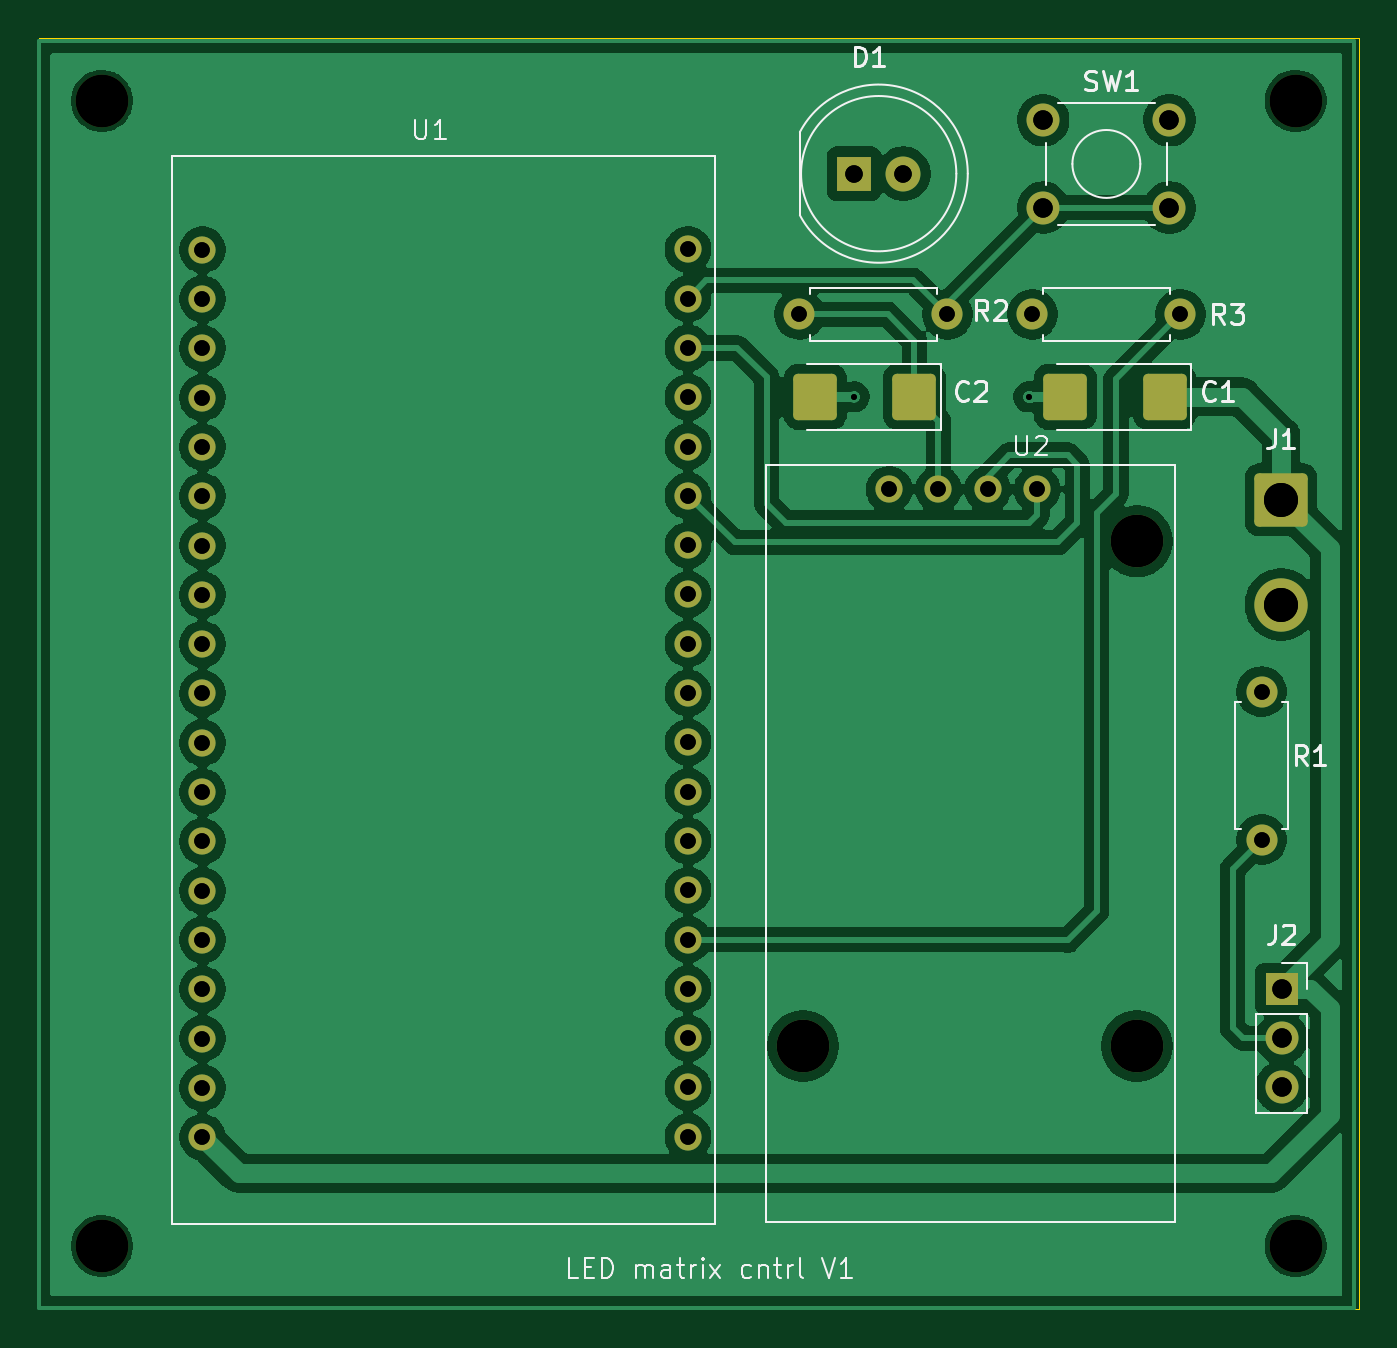
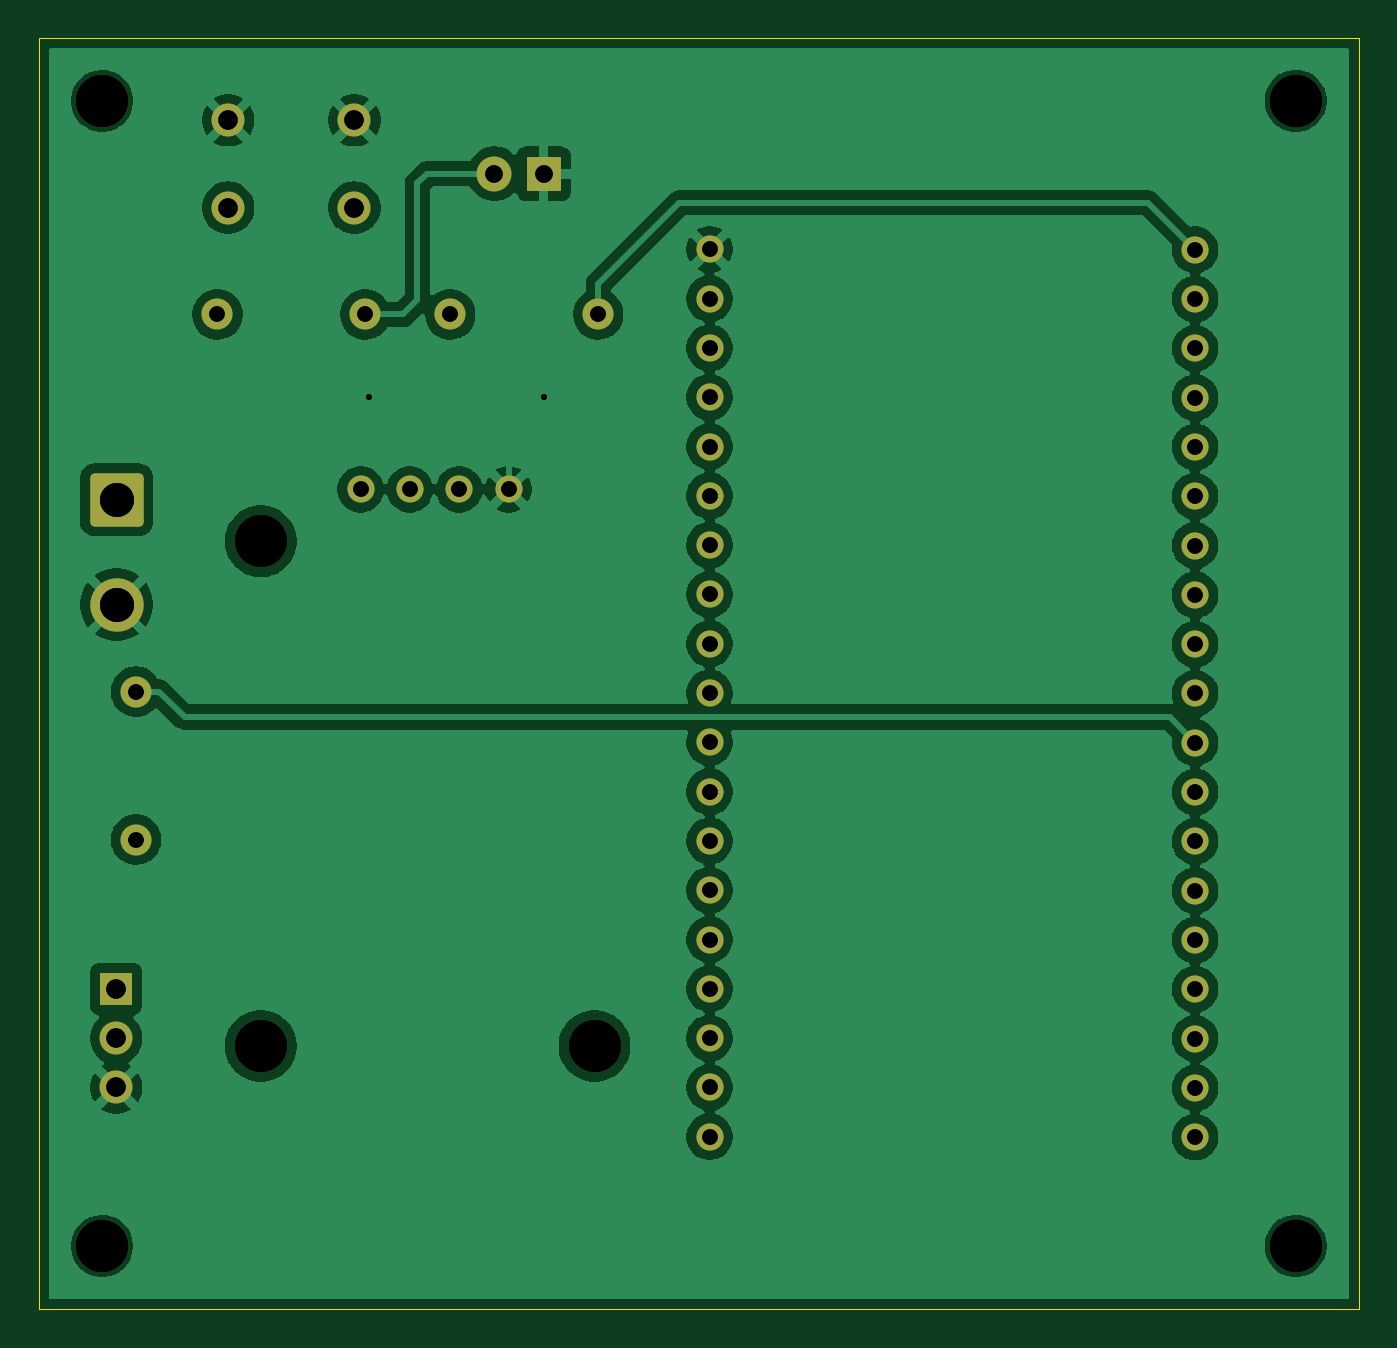
Circuit board: 12 layer files. Board 68.0 x 65.5 mm.
- bottom_copper: led_matrix-B_Cu.gbr (112414 bytes)
- bottom_mask: led_matrix-B_Mask.gbr (3351 bytes)
- paste: led_matrix-B_Paste.gbr (493 bytes)
- bottom_silk: led_matrix-B_Silkscreen.gbr (494 bytes)
- outline: led_matrix-Edge_Cuts.gbr (647 bytes)
- top_copper: led_matrix-F_Cu.gbr (130417 bytes)
- top_mask: led_matrix-F_Mask.gbr (3600 bytes)
- paste: led_matrix-F_Paste.gbr (1282 bytes)
- top_silk: led_matrix-F_Silkscreen.gbr (18969 bytes)
- drill: led_matrix-NPTH.drl (433 bytes)
- drill: led_matrix-PTH.drl (1638 bytes)
- drill: led_matrix.drl (1764 bytes)

=== bottom_copper: led_matrix-B_Cu.gbr (112414 bytes, source omitted) ===
=== bottom_mask: led_matrix-B_Mask.gbr ===
%TF.GenerationSoftware,KiCad,Pcbnew,9.0.7-9.0.7~ubuntu24.04.1*%
%TF.CreationDate,2026-02-21T21:27:31+01:00*%
%TF.ProjectId,led_matrix,6c65645f-6d61-4747-9269-782e6b696361,rev?*%
%TF.SameCoordinates,Original*%
%TF.FileFunction,Soldermask,Bot*%
%TF.FilePolarity,Negative*%
%FSLAX46Y46*%
G04 Gerber Fmt 4.6, Leading zero omitted, Abs format (unit mm)*
G04 Created by KiCad (PCBNEW 9.0.7-9.0.7~ubuntu24.04.1) date 2026-02-21 21:27:31*
%MOMM*%
%LPD*%
G01*
G04 APERTURE LIST*
G04 Aperture macros list*
%AMRoundRect*
0 Rectangle with rounded corners*
0 $1 Rounding radius*
0 $2 $3 $4 $5 $6 $7 $8 $9 X,Y pos of 4 corners*
0 Add a 4 corners polygon primitive as box body*
4,1,4,$2,$3,$4,$5,$6,$7,$8,$9,$2,$3,0*
0 Add four circle primitives for the rounded corners*
1,1,$1+$1,$2,$3*
1,1,$1+$1,$4,$5*
1,1,$1+$1,$6,$7*
1,1,$1+$1,$8,$9*
0 Add four rect primitives between the rounded corners*
20,1,$1+$1,$2,$3,$4,$5,0*
20,1,$1+$1,$4,$5,$6,$7,0*
20,1,$1+$1,$6,$7,$8,$9,0*
20,1,$1+$1,$8,$9,$2,$3,0*%
G04 Aperture macros list end*
%ADD10C,2.700000*%
%ADD11C,1.600000*%
%ADD12C,1.400000*%
%ADD13C,1.700000*%
%ADD14R,1.700000X1.700000*%
%ADD15R,1.800000X1.800000*%
%ADD16C,1.800000*%
%ADD17RoundRect,0.250000X-1.125000X1.125000X-1.125000X-1.125000X1.125000X-1.125000X1.125000X1.125000X0*%
%ADD18C,2.750000*%
G04 APERTURE END LIST*
D10*
%TO.C,REF\u002A\u002A*%
X158750000Y-126750000D03*
%TD*%
D11*
%TO.C,R3*%
X152810000Y-78750000D03*
X145190000Y-78750000D03*
%TD*%
D12*
%TO.C,U1*%
X102430000Y-75420000D03*
X102430000Y-77960000D03*
X102430000Y-80500000D03*
X102430000Y-83040000D03*
X102430000Y-85580000D03*
X102430000Y-88120000D03*
X102430000Y-90660000D03*
X102430000Y-93200000D03*
X102430000Y-95740000D03*
X102430000Y-98280000D03*
X102430000Y-100820000D03*
X102430000Y-103360000D03*
X102430000Y-105900000D03*
X102430000Y-108440000D03*
X102430000Y-110980000D03*
X102430000Y-113520000D03*
X102430000Y-116060000D03*
X102430000Y-118600000D03*
X102430000Y-121140000D03*
X127450000Y-121120000D03*
X127450000Y-118580000D03*
X127450000Y-116040000D03*
X127450000Y-113500000D03*
X127450000Y-110960000D03*
X127450000Y-108420000D03*
X127450000Y-105880000D03*
X127450000Y-103340000D03*
X127450000Y-100800000D03*
X127450000Y-98260000D03*
X127450000Y-95720000D03*
X127450000Y-93180000D03*
X127450000Y-90640000D03*
X127450000Y-88100000D03*
X127450000Y-85560000D03*
X127450000Y-83020000D03*
X127450000Y-80480000D03*
X127450000Y-77940000D03*
X127450000Y-75400000D03*
%TD*%
D13*
%TO.C,SW1*%
X145750000Y-68750000D03*
X152250000Y-68750000D03*
X145750000Y-73250000D03*
X152250000Y-73250000D03*
%TD*%
D10*
%TO.C,REF\u002A\u002A*%
X97250000Y-67750000D03*
%TD*%
D11*
%TO.C,R1*%
X157000000Y-105810000D03*
X157000000Y-98190000D03*
%TD*%
D10*
%TO.C,U2*%
X150577000Y-90444000D03*
X150577000Y-116444000D03*
X133377000Y-116444000D03*
D12*
X145429000Y-87762000D03*
X142889000Y-87762000D03*
X140349000Y-87762000D03*
X137809000Y-87762000D03*
%TD*%
D14*
%TO.C,J2*%
X158025000Y-113500000D03*
D13*
X158025000Y-116040000D03*
X158025000Y-118580000D03*
%TD*%
D10*
%TO.C,REF\u002A\u002A*%
X158750000Y-67750000D03*
%TD*%
D15*
%TO.C,D1*%
X136000000Y-71500000D03*
D16*
X138540000Y-71500000D03*
%TD*%
D17*
%TO.C,J1*%
X158000000Y-88300000D03*
D18*
X158000000Y-93700000D03*
%TD*%
D11*
%TO.C,R2*%
X140810000Y-78750000D03*
X133190000Y-78750000D03*
%TD*%
D10*
%TO.C,REF\u002A\u002A*%
X97250000Y-126750000D03*
%TD*%
M02*

=== paste: led_matrix-B_Paste.gbr ===
%TF.GenerationSoftware,KiCad,Pcbnew,9.0.7-9.0.7~ubuntu24.04.1*%
%TF.CreationDate,2026-02-21T21:27:30+01:00*%
%TF.ProjectId,led_matrix,6c65645f-6d61-4747-9269-782e6b696361,rev?*%
%TF.SameCoordinates,Original*%
%TF.FileFunction,Paste,Bot*%
%TF.FilePolarity,Positive*%
%FSLAX46Y46*%
G04 Gerber Fmt 4.6, Leading zero omitted, Abs format (unit mm)*
G04 Created by KiCad (PCBNEW 9.0.7-9.0.7~ubuntu24.04.1) date 2026-02-21 21:27:30*
%MOMM*%
%LPD*%
G01*
G04 APERTURE LIST*
G04 APERTURE END LIST*
M02*

=== bottom_silk: led_matrix-B_Silkscreen.gbr ===
%TF.GenerationSoftware,KiCad,Pcbnew,9.0.7-9.0.7~ubuntu24.04.1*%
%TF.CreationDate,2026-02-21T21:27:30+01:00*%
%TF.ProjectId,led_matrix,6c65645f-6d61-4747-9269-782e6b696361,rev?*%
%TF.SameCoordinates,Original*%
%TF.FileFunction,Legend,Bot*%
%TF.FilePolarity,Positive*%
%FSLAX46Y46*%
G04 Gerber Fmt 4.6, Leading zero omitted, Abs format (unit mm)*
G04 Created by KiCad (PCBNEW 9.0.7-9.0.7~ubuntu24.04.1) date 2026-02-21 21:27:30*
%MOMM*%
%LPD*%
G01*
G04 APERTURE LIST*
G04 APERTURE END LIST*
M02*

=== outline: led_matrix-Edge_Cuts.gbr ===
%TF.GenerationSoftware,KiCad,Pcbnew,9.0.7-9.0.7~ubuntu24.04.1*%
%TF.CreationDate,2026-02-21T21:27:31+01:00*%
%TF.ProjectId,led_matrix,6c65645f-6d61-4747-9269-782e6b696361,rev?*%
%TF.SameCoordinates,Original*%
%TF.FileFunction,Profile,NP*%
%FSLAX46Y46*%
G04 Gerber Fmt 4.6, Leading zero omitted, Abs format (unit mm)*
G04 Created by KiCad (PCBNEW 9.0.7-9.0.7~ubuntu24.04.1) date 2026-02-21 21:27:31*
%MOMM*%
%LPD*%
G01*
G04 APERTURE LIST*
%TA.AperFunction,Profile*%
%ADD10C,0.050000*%
%TD*%
G04 APERTURE END LIST*
D10*
X94000000Y-64500000D02*
X162000000Y-64500000D01*
X162000000Y-130000000D01*
X94000000Y-130000000D01*
X94000000Y-64500000D01*
M02*

=== top_copper: led_matrix-F_Cu.gbr (130417 bytes, source omitted) ===
=== top_mask: led_matrix-F_Mask.gbr ===
%TF.GenerationSoftware,KiCad,Pcbnew,9.0.7-9.0.7~ubuntu24.04.1*%
%TF.CreationDate,2026-02-21T21:27:30+01:00*%
%TF.ProjectId,led_matrix,6c65645f-6d61-4747-9269-782e6b696361,rev?*%
%TF.SameCoordinates,Original*%
%TF.FileFunction,Soldermask,Top*%
%TF.FilePolarity,Negative*%
%FSLAX46Y46*%
G04 Gerber Fmt 4.6, Leading zero omitted, Abs format (unit mm)*
G04 Created by KiCad (PCBNEW 9.0.7-9.0.7~ubuntu24.04.1) date 2026-02-21 21:27:30*
%MOMM*%
%LPD*%
G01*
G04 APERTURE LIST*
G04 Aperture macros list*
%AMRoundRect*
0 Rectangle with rounded corners*
0 $1 Rounding radius*
0 $2 $3 $4 $5 $6 $7 $8 $9 X,Y pos of 4 corners*
0 Add a 4 corners polygon primitive as box body*
4,1,4,$2,$3,$4,$5,$6,$7,$8,$9,$2,$3,0*
0 Add four circle primitives for the rounded corners*
1,1,$1+$1,$2,$3*
1,1,$1+$1,$4,$5*
1,1,$1+$1,$6,$7*
1,1,$1+$1,$8,$9*
0 Add four rect primitives between the rounded corners*
20,1,$1+$1,$2,$3,$4,$5,0*
20,1,$1+$1,$4,$5,$6,$7,0*
20,1,$1+$1,$6,$7,$8,$9,0*
20,1,$1+$1,$8,$9,$2,$3,0*%
G04 Aperture macros list end*
%ADD10RoundRect,0.250001X0.872499X0.944999X-0.872499X0.944999X-0.872499X-0.944999X0.872499X-0.944999X0*%
%ADD11C,2.700000*%
%ADD12C,1.600000*%
%ADD13C,1.400000*%
%ADD14C,1.700000*%
%ADD15R,1.700000X1.700000*%
%ADD16R,1.800000X1.800000*%
%ADD17C,1.800000*%
%ADD18RoundRect,0.250000X-1.125000X1.125000X-1.125000X-1.125000X1.125000X-1.125000X1.125000X1.125000X0*%
%ADD19C,2.750000*%
G04 APERTURE END LIST*
D10*
%TO.C,C2*%
X139115000Y-83000000D03*
X134000000Y-83000000D03*
%TD*%
D11*
%TO.C,REF\u002A\u002A*%
X158750000Y-126750000D03*
%TD*%
D12*
%TO.C,R3*%
X152810000Y-78750000D03*
X145190000Y-78750000D03*
%TD*%
D13*
%TO.C,U1*%
X102430000Y-75420000D03*
X102430000Y-77960000D03*
X102430000Y-80500000D03*
X102430000Y-83040000D03*
X102430000Y-85580000D03*
X102430000Y-88120000D03*
X102430000Y-90660000D03*
X102430000Y-93200000D03*
X102430000Y-95740000D03*
X102430000Y-98280000D03*
X102430000Y-100820000D03*
X102430000Y-103360000D03*
X102430000Y-105900000D03*
X102430000Y-108440000D03*
X102430000Y-110980000D03*
X102430000Y-113520000D03*
X102430000Y-116060000D03*
X102430000Y-118600000D03*
X102430000Y-121140000D03*
X127450000Y-121120000D03*
X127450000Y-118580000D03*
X127450000Y-116040000D03*
X127450000Y-113500000D03*
X127450000Y-110960000D03*
X127450000Y-108420000D03*
X127450000Y-105880000D03*
X127450000Y-103340000D03*
X127450000Y-100800000D03*
X127450000Y-98260000D03*
X127450000Y-95720000D03*
X127450000Y-93180000D03*
X127450000Y-90640000D03*
X127450000Y-88100000D03*
X127450000Y-85560000D03*
X127450000Y-83020000D03*
X127450000Y-80480000D03*
X127450000Y-77940000D03*
X127450000Y-75400000D03*
%TD*%
D14*
%TO.C,SW1*%
X145750000Y-68750000D03*
X152250000Y-68750000D03*
X145750000Y-73250000D03*
X152250000Y-73250000D03*
%TD*%
D10*
%TO.C,C1*%
X152000000Y-83000000D03*
X146885000Y-83000000D03*
%TD*%
D11*
%TO.C,REF\u002A\u002A*%
X97250000Y-67750000D03*
%TD*%
D12*
%TO.C,R1*%
X157000000Y-105810000D03*
X157000000Y-98190000D03*
%TD*%
D11*
%TO.C,U2*%
X150577000Y-90444000D03*
X150577000Y-116444000D03*
X133377000Y-116444000D03*
D13*
X145429000Y-87762000D03*
X142889000Y-87762000D03*
X140349000Y-87762000D03*
X137809000Y-87762000D03*
%TD*%
D15*
%TO.C,J2*%
X158025000Y-113500000D03*
D14*
X158025000Y-116040000D03*
X158025000Y-118580000D03*
%TD*%
D11*
%TO.C,REF\u002A\u002A*%
X158750000Y-67750000D03*
%TD*%
D16*
%TO.C,D1*%
X136000000Y-71500000D03*
D17*
X138540000Y-71500000D03*
%TD*%
D18*
%TO.C,J1*%
X158000000Y-88300000D03*
D19*
X158000000Y-93700000D03*
%TD*%
D12*
%TO.C,R2*%
X140810000Y-78750000D03*
X133190000Y-78750000D03*
%TD*%
D11*
%TO.C,REF\u002A\u002A*%
X97250000Y-126750000D03*
%TD*%
M02*

=== paste: led_matrix-F_Paste.gbr (1282 bytes, source withheld) ===
=== top_silk: led_matrix-F_Silkscreen.gbr (18969 bytes, source omitted) ===
=== drill: led_matrix-NPTH.drl ===
M48
; DRILL file {KiCad 9.0.7-9.0.7~ubuntu24.04.1} date 2026-02-21T21:27:33+0100
; FORMAT={-:-/ absolute / metric / decimal}
; #@! TF.CreationDate,2026-02-21T21:27:33+01:00
; #@! TF.GenerationSoftware,Kicad,Pcbnew,9.0.7-9.0.7~ubuntu24.04.1
; #@! TF.FileFunction,NonPlated,1,2,NPTH
FMAT,2
METRIC
; #@! TA.AperFunction,NonPlated,NPTH,ComponentDrill
T1C2.700
%
G90
G05
T1
X97.25Y-67.75
X97.25Y-126.75
X158.75Y-67.75
X158.75Y-126.75
M30

=== drill: led_matrix-PTH.drl ===
M48
; DRILL file {KiCad 9.0.7-9.0.7~ubuntu24.04.1} date 2026-02-21T21:27:33+0100
; FORMAT={-:-/ absolute / metric / decimal}
; #@! TF.CreationDate,2026-02-21T21:27:33+01:00
; #@! TF.GenerationSoftware,Kicad,Pcbnew,9.0.7-9.0.7~ubuntu24.04.1
; #@! TF.FileFunction,Plated,1,2,PTH
FMAT,2
METRIC
; #@! TA.AperFunction,Plated,PTH,ViaDrill
T1C0.300
; #@! TA.AperFunction,Plated,PTH,ComponentDrill
T2C0.800
; #@! TA.AperFunction,Plated,PTH,ComponentDrill
T3C0.900
; #@! TA.AperFunction,Plated,PTH,ComponentDrill
T4C1.000
; #@! TA.AperFunction,Plated,PTH,ComponentDrill
T5C1.750
; #@! TA.AperFunction,Plated,PTH,ComponentDrill
T6C2.700
%
G90
G05
T1
X136.0Y-83.0
X145.0Y-83.0
T2
X102.43Y-75.42
X102.43Y-77.96
X102.43Y-80.5
X102.43Y-83.04
X102.43Y-85.58
X102.43Y-88.12
X102.43Y-90.66
X102.43Y-93.2
X102.43Y-95.74
X102.43Y-98.28
X102.43Y-100.82
X102.43Y-103.36
X102.43Y-105.9
X102.43Y-108.44
X102.43Y-110.98
X102.43Y-113.52
X102.43Y-116.06
X102.43Y-118.6
X102.43Y-121.14
X127.45Y-75.4
X127.45Y-77.94
X127.45Y-80.48
X127.45Y-83.02
X127.45Y-85.56
X127.45Y-88.1
X127.45Y-90.64
X127.45Y-93.18
X127.45Y-95.72
X127.45Y-98.26
X127.45Y-100.8
X127.45Y-103.34
X127.45Y-105.88
X127.45Y-108.42
X127.45Y-110.96
X127.45Y-113.5
X127.45Y-116.04
X127.45Y-118.58
X127.45Y-121.12
X133.19Y-78.75
X137.809Y-87.762
X140.349Y-87.762
X140.81Y-78.75
X142.889Y-87.762
X145.19Y-78.75
X145.429Y-87.762
X152.81Y-78.75
X157.0Y-98.19
X157.0Y-105.81
T3
X136.0Y-71.5
X138.54Y-71.5
T4
X145.75Y-68.75
X145.75Y-73.25
X152.25Y-68.75
X152.25Y-73.25
X158.025Y-113.5
X158.025Y-116.04
X158.025Y-118.58
T5
X158.0Y-88.3
X158.0Y-93.7
T6
X133.377Y-116.444
X150.577Y-90.444
X150.577Y-116.444
M30

=== drill: led_matrix.drl ===
M48
; DRILL file {KiCad 9.0.7-9.0.7~ubuntu24.04.1} date 2026-02-21T21:29:15+0100
; FORMAT={-:-/ absolute / metric / decimal}
; #@! TF.CreationDate,2026-02-21T21:29:15+01:00
; #@! TF.GenerationSoftware,Kicad,Pcbnew,9.0.7-9.0.7~ubuntu24.04.1
; #@! TF.FileFunction,MixedPlating,1,2
FMAT,2
METRIC
; #@! TA.AperFunction,Plated,PTH,ViaDrill
T1C0.300
; #@! TA.AperFunction,Plated,PTH,ComponentDrill
T2C0.800
; #@! TA.AperFunction,Plated,PTH,ComponentDrill
T3C0.900
; #@! TA.AperFunction,Plated,PTH,ComponentDrill
T4C1.000
; #@! TA.AperFunction,Plated,PTH,ComponentDrill
T5C1.750
; #@! TA.AperFunction,Plated,PTH,ComponentDrill
T6C2.700
; #@! TA.AperFunction,NonPlated,NPTH,ComponentDrill
T7C2.700
%
G90
G05
T1
X136.0Y-83.0
X145.0Y-83.0
T2
X102.43Y-75.42
X102.43Y-77.96
X102.43Y-80.5
X102.43Y-83.04
X102.43Y-85.58
X102.43Y-88.12
X102.43Y-90.66
X102.43Y-93.2
X102.43Y-95.74
X102.43Y-98.28
X102.43Y-100.82
X102.43Y-103.36
X102.43Y-105.9
X102.43Y-108.44
X102.43Y-110.98
X102.43Y-113.52
X102.43Y-116.06
X102.43Y-118.6
X102.43Y-121.14
X127.45Y-75.4
X127.45Y-77.94
X127.45Y-80.48
X127.45Y-83.02
X127.45Y-85.56
X127.45Y-88.1
X127.45Y-90.64
X127.45Y-93.18
X127.45Y-95.72
X127.45Y-98.26
X127.45Y-100.8
X127.45Y-103.34
X127.45Y-105.88
X127.45Y-108.42
X127.45Y-110.96
X127.45Y-113.5
X127.45Y-116.04
X127.45Y-118.58
X127.45Y-121.12
X133.19Y-78.75
X137.809Y-87.762
X140.349Y-87.762
X140.81Y-78.75
X142.889Y-87.762
X145.19Y-78.75
X145.429Y-87.762
X152.81Y-78.75
X157.0Y-98.19
X157.0Y-105.81
T3
X136.0Y-71.5
X138.54Y-71.5
T4
X145.75Y-68.75
X145.75Y-73.25
X152.25Y-68.75
X152.25Y-73.25
X158.025Y-113.5
X158.025Y-116.04
X158.025Y-118.58
T5
X158.0Y-88.3
X158.0Y-93.7
T6
X133.377Y-116.444
X150.577Y-90.444
X150.577Y-116.444
T7
X97.25Y-67.75
X97.25Y-126.75
X158.75Y-67.75
X158.75Y-126.75
M30
